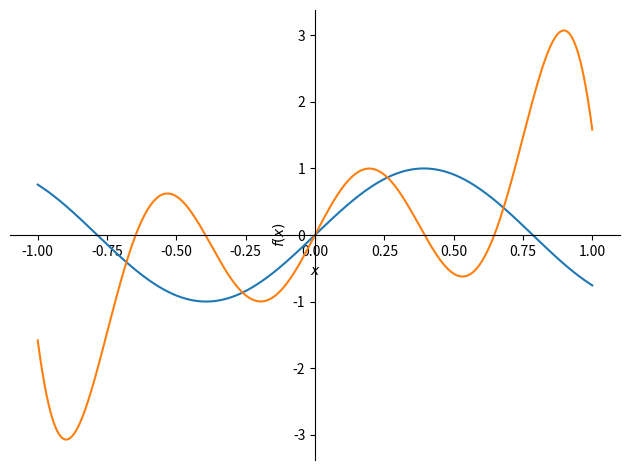

Recreate this plot in Python.
import numpy as np
from numpy import *
import math
import matplotlib.pyplot as plt
from scipy.interpolate import UnivariateSpline
import sympy as sp
def taylor(x):
    y=0
    d1=sp.diff(f,x)
    d2=sp.diff(d1,x)
    d3=sp.diff(d2,x)
    d4=sp.diff(d3,x)
    print('d1 =', d1)
    print('d2 =', d2)
    print('d3 =', d3)
    print('d4 =', d4)
    y += f + d1*x + d2*(x-0)**2/2 + d3*(x-0)**3/6 + d4*(x-0)**4/24
    print ("y=", y )
    pohibka = d4 / math.factorial(4)
    print ("Pohibka =", pohibka)
    return y
x = sp.symbols ("x")
f = sp.sin(4*x)
taylor_x = taylor(x)
pl = sp.plot (f,taylor_x, (x, -1, 1), label = 'Taylor') 
